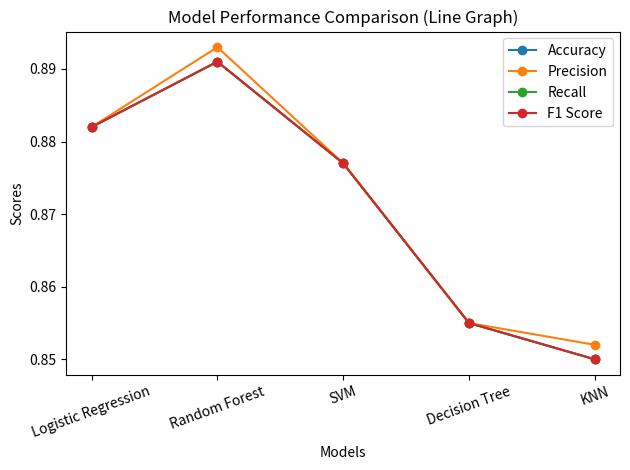

Recreate this plot in Python.
import matplotlib.pyplot as plt

# Models
models = ['Logistic Regression', 'Random Forest', 'SVM', 'Decision Tree', 'KNN']

# Metrics
accuracy = [0.882, 0.891, 0.877, 0.855, 0.850]
precision = [0.882, 0.893, 0.877, 0.855, 0.852]
recall = [0.882, 0.891, 0.877, 0.855, 0.850]
f1_score = [0.882, 0.891, 0.877, 0.855, 0.850]

# Create plot
plt.figure()

plt.plot(models, accuracy, marker='o', label='Accuracy')
plt.plot(models, precision, marker='o', label='Precision')
plt.plot(models, recall, marker='o', label='Recall')
plt.plot(models, f1_score, marker='o', label='F1 Score')

# Labels and title
plt.xlabel('Models')
plt.ylabel('Scores')
plt.title('Model Performance Comparison (Line Graph)')

plt.xticks(rotation=20)
plt.legend()

plt.tight_layout()

# Save image
plt.savefig('model_comparison_line.png', dpi=300)

plt.show()
